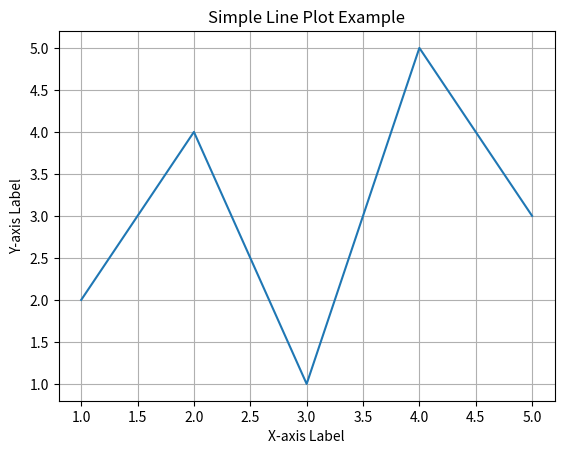

Generate this figure with matplotlib:
import matplotlib.pyplot as plt
import numpy as np

# Data for the line plot
x = np.array([1, 2, 3, 4, 5])
y = np.array([2, 4, 1, 5, 3])

# Create the line plot
plt.plot(x, y)

# Add labels and title for clarity
plt.xlabel("X-axis Label")
plt.ylabel("Y-axis Label")
plt.title("Simple Line Plot Example")

# Add a grid for better readability (optional)
plt.grid(True)

# Display the plot
plt.show()